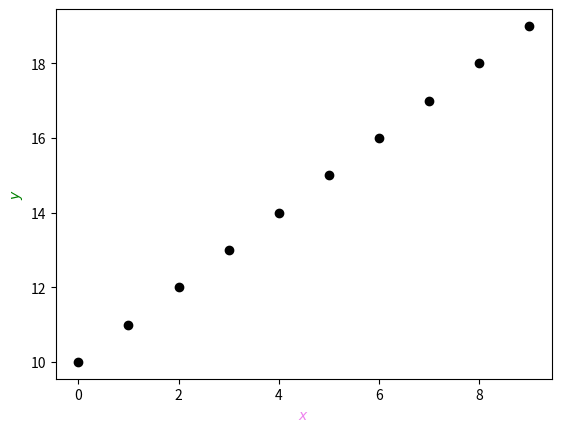

The matplotlib source for this figure: (Note: this script raises an exception after producing the figure.)
import matplotlib.pyplot as plt


x = range(0,10)
y = range(10, 20)


#plotting
plt.figure()

plt.scatter(x, y, c='k')


# opmaak
plt.xlabel("$x$", c='violet')
plt.ylabel("$y$", c='green')
okt.grid()

plt.show()

